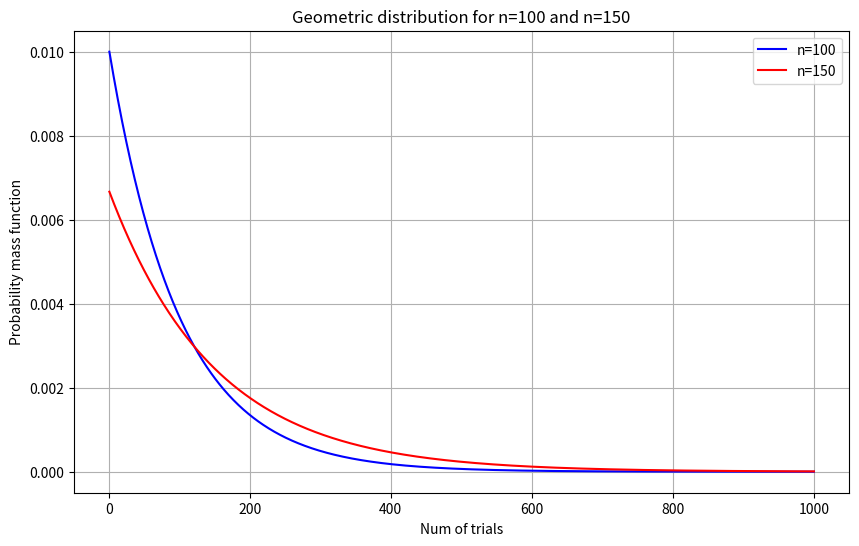

This figure's Python source:
import numpy as np
import matplotlib.pyplot as plt

def geometricPmf(k, n):
   p = 1 / n
   return (1-p) ** (k-1) * p

n1 = 100
n2 = 150

kvalues = np.arange(1, 1001)
pmf1 = geometricPmf(kvalues, n1)
pmf2 = geometricPmf(kvalues, n2)

plt.figure(figsize=(10, 6))
plt.plot(kvalues, pmf1, label='n=100', color='blue')
plt.plot(kvalues, pmf2, label='n=150', color='red')

plt.title('Geometric distribution for n=100 and n=150')
plt.xlabel('Num of trials')
plt.ylabel('Probability mass function')
plt.legend()

plt.grid(True)
plt.show()
